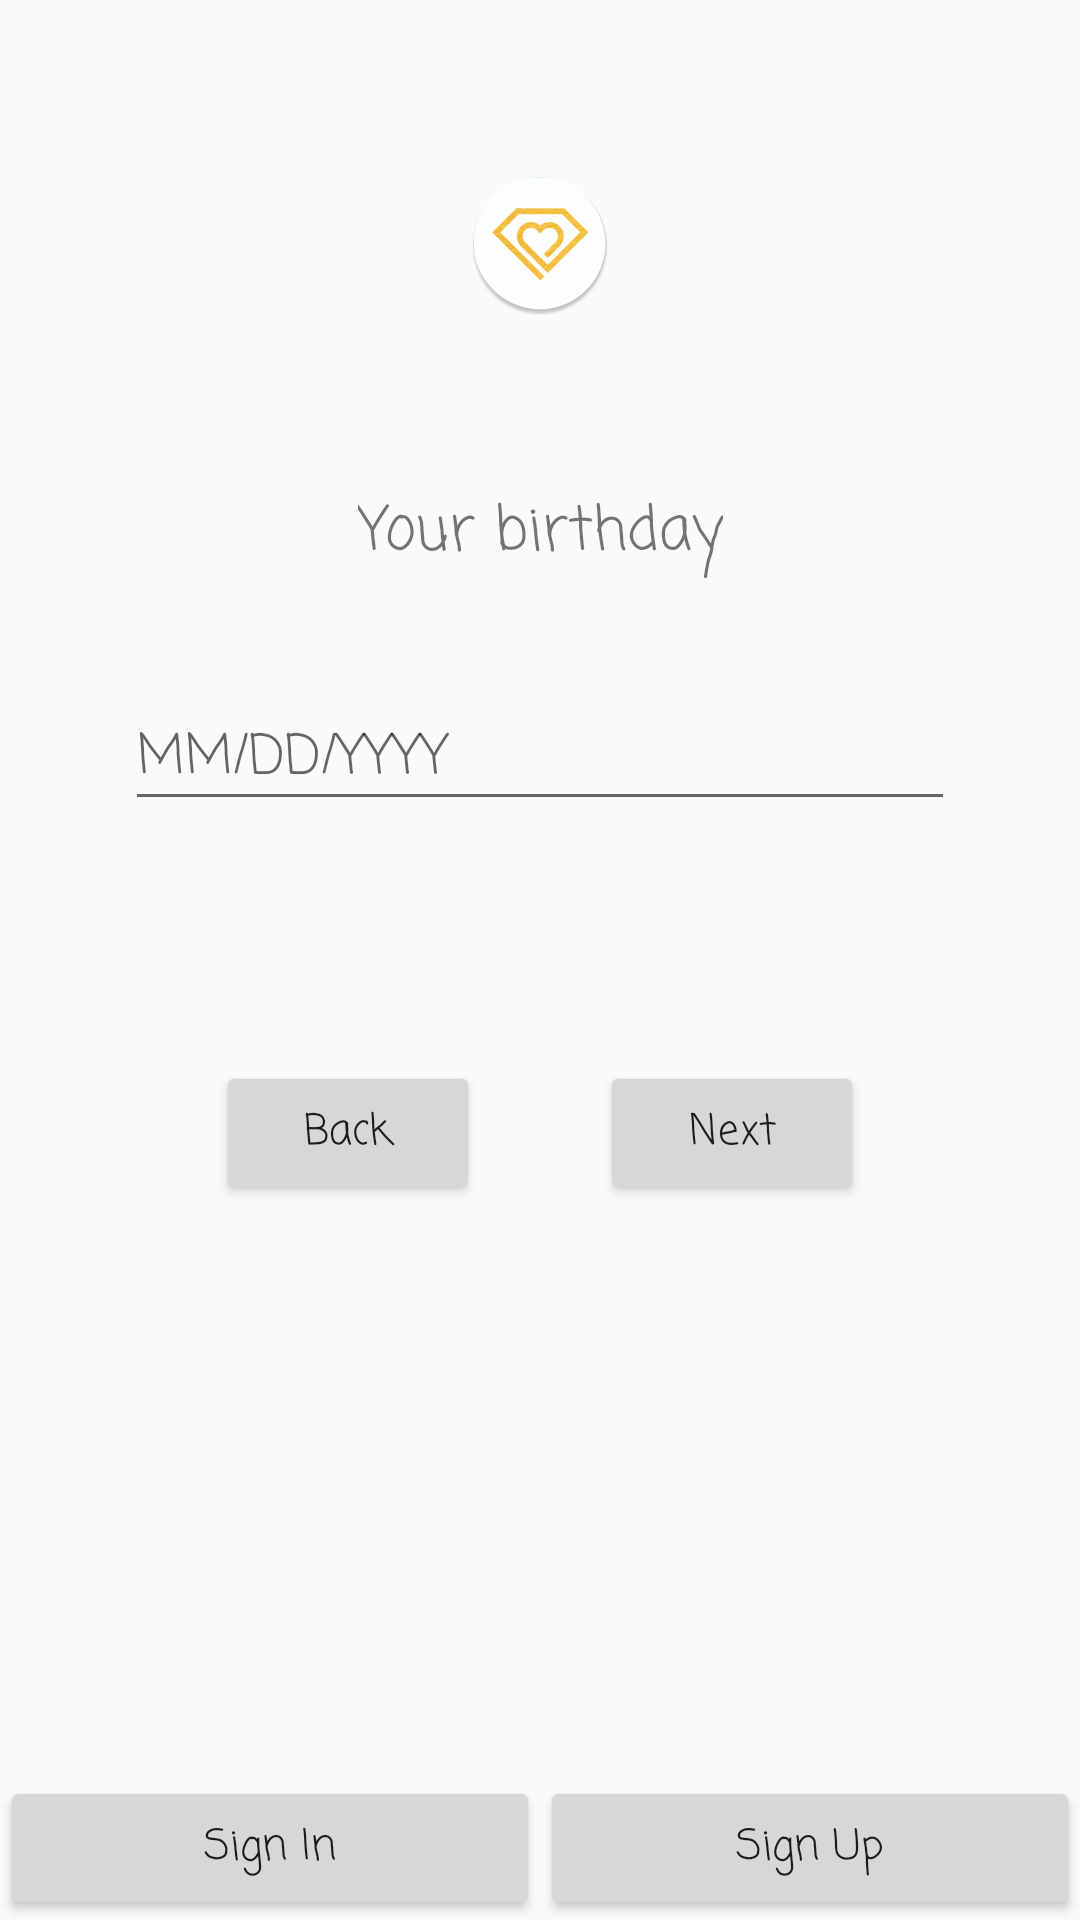

Produce the Android XML layout that renders to this screen, including the resource entries it uses.
<!-- AndroidManifest.xml: application theme AppTheme -->
<!-- res/layout/activity_birthday.xml -->
<?xml version="1.0" encoding="utf-8"?>

<androidx.constraintlayout.widget.ConstraintLayout xmlns:android="http://schemas.android.com/apk/res/android"
    xmlns:app="http://schemas.android.com/apk/res-auto"
    xmlns:tools="http://schemas.android.com/tools"
    android:layout_width="match_parent"
    android:layout_height="match_parent"
    tools:context=".activities.SignInActivity">

    <androidx.constraintlayout.widget.ConstraintLayout
        android:id="@+id/layoutOne"
        android:layout_width="match_parent"
        android:layout_height="0dp"
        app:layout_constraintBottom_toTopOf="@+id/button3"
        app:layout_constraintTop_toTopOf="parent">

        <ImageView
            android:layout_width="wrap_content"
            android:layout_height="wrap_content"
            app:layout_constraintBottom_toTopOf="@+id/tvSignInLabel"
            app:layout_constraintEnd_toEndOf="parent"
            android:src="@mipmap/ic_launcher_round"
            app:layout_constraintStart_toStartOf="parent"
            app:layout_constraintTop_toTopOf="parent" />
        <TextView
            android:id="@+id/tvSignInLabel"
            android:layout_width="wrap_content"
            android:layout_height="wrap_content"
            android:layout_marginBottom="36dp"
            android:fontFamily="casual"
            android:text="Your birthday"
            android:textSize="20sp"
            app:layout_constraintBottom_toTopOf="@+id/birthday"
            app:layout_constraintEnd_toEndOf="parent"
            app:layout_constraintStart_toStartOf="parent" />

        <EditText
            android:id="@+id/birthday"
            android:layout_width="wrap_content"
            android:layout_height="wrap_content"
            android:layout_marginBottom="80dp"
            android:ems="10"
            android:hint="MM/DD/YYYY"
            android:fontFamily="casual"
            app:layout_constraintBottom_toTopOf="@+id/nextButton"
            app:layout_constraintEnd_toEndOf="@+id/nextButton"
            app:layout_constraintStart_toStartOf="@+id/backButton" />


        <Button
            android:id="@+id/backButton"
            android:layout_width="wrap_content"
            android:layout_height="wrap_content"
            android:layout_marginStart="32dp"
            android:fontFamily="casual"
            android:text="Back"
            android:textAllCaps="false"
            app:layout_constraintBottom_toBottomOf="parent"
            app:layout_constraintEnd_toStartOf="@+id/nextButton"
            app:layout_constraintHorizontal_bias="0.5"
            app:layout_constraintStart_toStartOf="parent"
            app:layout_constraintTop_toTopOf="parent"
            app:layout_constraintVertical_bias="0.65" />

        <Button
            android:id="@+id/nextButton"
            android:layout_width="wrap_content"
            android:layout_height="wrap_content"
            android:layout_marginEnd="32dp"
            android:fontFamily="casual"
            android:text="Next"
            android:textAllCaps="false"
            app:layout_constraintBottom_toBottomOf="parent"
            app:layout_constraintEnd_toEndOf="parent"
            app:layout_constraintHorizontal_bias="0.5"
            app:layout_constraintStart_toEndOf="@+id/backButton"
            app:layout_constraintTop_toTopOf="parent"
            app:layout_constraintVertical_bias="0.65" />

    </androidx.constraintlayout.widget.ConstraintLayout>

    <androidx.constraintlayout.widget.Guideline
        android:id="@+id/guideline"
        android:layout_width="wrap_content"
        android:layout_height="wrap_content"
        android:orientation="vertical"
        app:layout_constraintGuide_percent="0.5" />

    <Button
        android:id="@+id/button2"
        android:layout_width="0dp"
        android:layout_height="wrap_content"
        android:fontFamily="casual"
        android:onClick="singInClick"
        android:text="Sign In"
        android:textAllCaps="false"
        app:layout_constraintBottom_toBottomOf="parent"
        app:layout_constraintEnd_toStartOf="@+id/guideline"
        app:layout_constraintStart_toStartOf="parent" />

    <Button
        android:id="@+id/button3"
        android:layout_width="0dp"
        android:layout_height="wrap_content"
        android:fontFamily="casual"
        android:onClick="signUpClick"
        android:text="Sign Up"
        android:textAllCaps="false"
        app:layout_constraintBottom_toBottomOf="parent"
        app:layout_constraintEnd_toEndOf="parent"
        app:layout_constraintStart_toEndOf="@+id/guideline" />
</androidx.constraintlayout.widget.ConstraintLayout>
<!-- resources referenced by this layout -->
<resources>
  <!-- mipmap ic_launcher_round: png bitmap (mipmap-hdpi, 4806 bytes) -->
  <style name="AppTheme" parent="Theme.AppCompat.Light.NoActionBar">
          
          <item name="colorPrimary">@color/colorPrimary</item>
          <item name="colorPrimaryDark">@color/colorPrimaryDark</item>
          <item name="colorAccent">@color/colorAccent</item>
      </style>
  <!-- not gathered from this repository: default colours our renderer supplied (Android Studio template values) -->
  <color name="colorPrimary">#FF6200EE</color>
  <color name="colorPrimaryDark">#FF3700B3</color>
  <color name="colorAccent">#FF03DAC5</color>
</resources>
